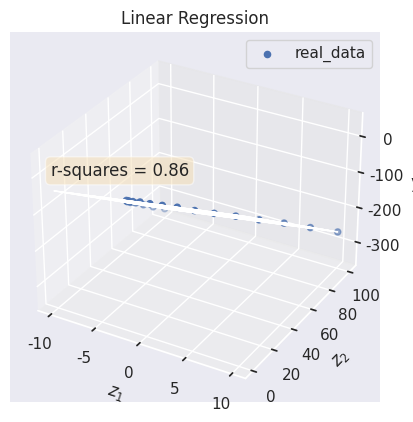

Python code for this plot:
import numpy as np
import seaborn as sns; sns.set()
import matplotlib.pyplot as plt
import pandas as pd
from mpl_toolkits.mplot3d import Axes3D

def f(x):
    return -3*x**2+4*x-1

def least_square_estimation(x:np.ndarray,y:np.ndarray):
    inv = np.linalg.inv(x.transpose().dot(x))
    return inv.dot(x.transpose()).dot(y)
    # return x.transpose().dot(x).inv().dot(x.transpose).dot(y)

seed = 42
np.random.seed(seed) # make repeate random values
# rand_error = np.random.randn(10)
# print(rand_error)

n = 20
z_1 = np.linspace(-10,10,n).transpose().reshape(-1,1)
epsilon = np.random.randn(n,1) # n rows, 1 column
y = -3*z_1**2+4*z_1-1 + epsilon

# plot data
fig = plt.figure()
ax = fig.add_subplot(111)
ax.set_title("Linear Regression")
ax.set_xlabel("z")
ax.set_ylabel("y")
ax.scatter(z_1,y, label="real data")
ax.legend()
fig.savefig("real_data_2.png")

z_0 = np.ones((n,1))
Z = np.hstack((z_0,z_1))
Y = y
b_hat = least_square_estimation(Z,Y)
print("Beta =", b_hat)

y_plot = Z.dot(b_hat)
b_hat_ravel = b_hat.ravel()
ax.plot(z_1,y_plot, color='r', label="y = {:.02f} + {:.02f}z".format(b_hat_ravel[0], b_hat_ravel[1]))
ax.legend()
fig.savefig("least_square_estimated_2.png")

r_squares = np.var(y_plot)/np.var(y)
props = dict(boxstyle="round", facecolor="wheat", alpha=0.5)
ax.text(-10,-2,"r-squares={:.02f}".format(r_squares), bbox=props)
fig.savefig("r_square_2.png")

plt.close()

# End section 1 here --------------

# Section 2
z_2 = z_1**2

fig = plt.figure()
ax = fig.add_subplot(111, projection='3d')
ax.set_title("Linear Regression")
ax.set_xlabel(r"$z_1$")
ax.set_ylabel(r"$z_2$")
ax.set_zlabel("y")

ax.scatter(xs=z_1, ys=z_2, zs=y, label="real_data")
ax.legend()
fig.savefig("real_data_2_after.png")

Z = np.hstack((Z, z_2))
b_hat = least_square_estimation(Z, Y)
print("Beta_2 =",b_hat)



xx1, xx2 = np.meshgrid(
    np.linspace(z_1.min(), z_1.max(), num=n),
    np.linspace(z_2.min(), z_2.max(), num=n)
)
XX = np.column_stack([np.ones((n,n)).ravel(), xx1.ravel(), xx2.ravel()])

Z = XX
yy = Z.dot(b_hat)
ax.plot_surface(xx1, xx2, yy.reshape(xx1.shape), color="red")
fig.savefig("least_square_estimated_2_after.png")

r_squares = np.var(yy)/np.var(Y)
props = dict(boxstyle="round", facecolor="wheat", alpha=0.5)
ax.text(-10,-2,5,s="r-squares = {:.02f}".format(r_squares), bbox=props)
fig.savefig("r_square_2_after.png")

plt.show()